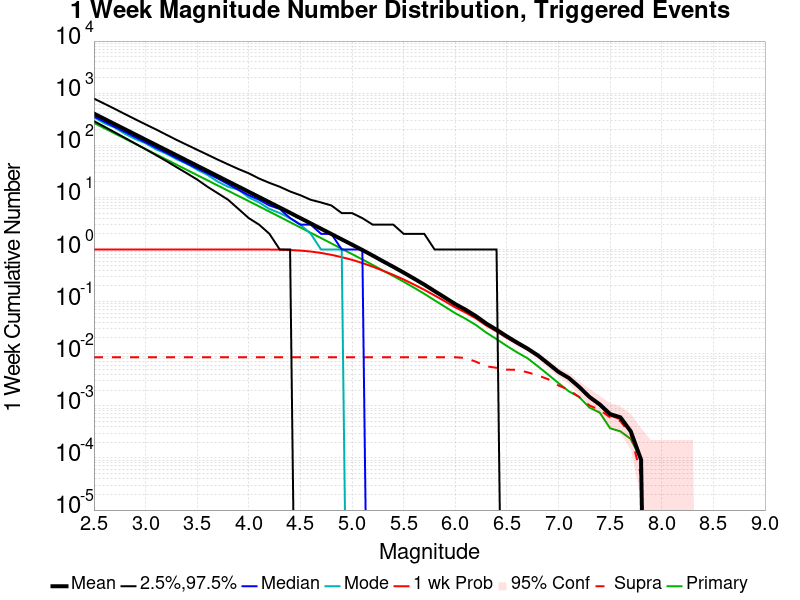

The table this chart was drawn from, first rows:
Mag, Mean, 2.5 %ile, 97.5 %ile, Median, Mode, 1 wk Probability, 1 wk Supra-Seis Prob, Primary Aftershocks Mean
2.5, 405.5, 291.0, 787.0, 357.0, 344.0, 1.0, 0.008565, 268
2.6, 322.1, 228.0, 629.0, 284.0, 265.0, 1.0, 0.008565, 212.9
2.7, 255.7, 178.0, 502.0, 226.0, 219.0, 1.0, 0.008565, 169.1
2.8, 203.1, 139.0, 397.0, 180.0, 166.0, 1.0, 0.008565, 134.3
2.9, 161.3, 108.0, 316.0, 143.0, 132.0, 1.0, 0.008565, 106.7
3.0, 128.1, 84.0, 252.0, 114.0, 109.0, 1.0, 0.008565, 84.67
3.1, 101.8, 65.0, 202.0, 90.0, 84.0, 1.0, 0.008565, 67.27
3.2, 80.89, 50.0, 160.0, 72.0, 69.0, 1.0, 0.008565, 53.47
3.3, 64.29, 38.0, 127.0, 57.0, 54.0, 1.0, 0.008565, 42.47
3.4, 51.03, 29.0, 102.0, 45.0, 44.0, 1.0, 0.008565, 33.71
3.5, 40.5, 22.0, 82.0, 36.0, 34.0, 1.0, 0.008565, 26.75
3.6, 32.19, 16.0, 66.0, 29.0, 27.0, 1.0, 0.008565, 21.26
3.7, 25.57, 12.0, 53.0, 23.0, 20.0, 1.0, 0.008565, 16.89
3.8, 20.3, 9.0, 43.0, 18.0, 16.0, 1.0, 0.008565, 13.41
3.9, 16.12, 6.0, 35.0, 14.0, 14.0, 1.0, 0.008565, 10.64
4.0, 12.8, 4.0, 29.0, 11.0, 10.0, 0.9999, 0.008565, 8.464
4.1, 10.15, 3.0, 23.0, 9.0, 8.0, 0.9994, 0.008565, 6.713
4.2, 8.056, 2.0, 19.0, 7.0, 6.0, 0.9978, 0.008565, 5.328
4.3, 6.391, 1.0, 16.0, 6.0, 5.0, 0.9931, 0.008565, 4.229
4.4, 5.062, 1.0, 13.0, 4.0, 4.0, 0.9789, 0.008565, 3.344
4.5, 4.003, 0.0, 11.0, 3.0, 3.0, 0.9537, 0.008565, 2.644
4.6, 3.171, 0.0, 9.0, 3.0, 2.0, 0.9143, 0.008565, 2.094
4.7, 2.506, 0.0, 8.0, 2.0, 1.0, 0.8593, 0.008565, 1.657
4.8, 1.983, 0.0, 7.0, 2.0, 1.0, 0.7906, 0.008565, 1.309
4.9, 1.567, 0.0, 5.0, 1.0, 1.0, 0.7129, 0.008565, 1.032
5.0, 1.24, 0.0, 5.0, 1.0, 0.0, 0.6342, 0.008565, 0.8171
5.1, 0.9791, 0.0, 4.0, 1.0, 0.0, 0.5505, 0.008565, 0.6443
5.2, 0.7658, 0.0, 3.0, 0.0, 0.0, 0.4686, 0.008565, 0.5065
5.3, 0.5949, 0.0, 3.0, 0.0, 0.0, 0.392, 0.008565, 0.3942
5.4, 0.4648, 0.0, 3.0, 0.0, 0.0, 0.3257, 0.008565, 0.3097
5.5, 0.3607, 0.0, 2.0, 0.0, 0.0, 0.2662, 0.008565, 0.2411
5.6, 0.2771, 0.0, 2.0, 0.0, 0.0, 0.2128, 0.008565, 0.1853
5.7, 0.2122, 0.0, 2.0, 0.0, 0.0, 0.1688, 0.008565, 0.1413
5.8, 0.1589, 0.0, 1.0, 0.0, 0.0, 0.1313, 0.008565, 0.106
5.9, 0.1198, 0.0, 1.0, 0.0, 0.0, 0.1015, 0.008565, 0.07977
6.0, 0.08963, 0.0, 1.0, 0.0, 0.0, 0.07745, 0.008565, 0.05991
6.1, 0.07, 0.0, 1.0, 0.0, 0.0, 0.06167, 0.008287, 0.04685
6.2, 0.05278, 0.0, 1.0, 0.0, 0.0, 0.04773, 0.007037, 0.0356
6.3, 0.03806, 0.0, 1.0, 0.0, 0.0, 0.03495, 0.005741, 0.02546
6.4, 0.02884, 0.0, 1.0, 0.0, 0.0, 0.02676, 0.00537, 0.01907
6.5, 0.02153, 0.0, 0.0, 0.0, 0.0, 0.02023, 0.004954, 0.01407
6.6, 0.01634, 0.0, 0.0, 0.0, 0.0, 0.01551, 0.004907, 0.0106
6.7, 0.01255, 0.0, 0.0, 0.0, 0.0, 0.01213, 0.004398, 0.008194
6.8, 0.009306, 0.0, 0.0, 0.0, 0.0, 0.009074, 0.003843, 0.005741
6.9, 0.006481, 0.0, 0.0, 0.0, 0.0, 0.006389, 0.003241, 0.003981
7.0, 0.004491, 0.0, 0.0, 0.0, 0.0, 0.004398, 0.002454, 0.002731
7.1, 0.003426, 0.0, 0.0, 0.0, 0.0, 0.003333, 0.002037, 0.001898
7.2, 0.002315, 0.0, 0.0, 0.0, 0.0, 0.002269, 0.001481, 0.001481
7.3, 0.001481, 0.0, 0.0, 0.0, 0.0, 0.001435, 0.001019, 9.259259E-4
7.4, 0.001065, 0.0, 0.0, 0.0, 0.0, 0.001019, 8.3333335E-4, 7.4074074E-4
7.5, 6.9444446E-4, 0.0, 0.0, 0.0, 0.0, 6.481481E-4, 6.0185185E-4, 3.7037037E-4
7.6, 6.0185185E-4, 0.0, 0.0, 0.0, 0.0, 5.5555557E-4, 5.0925923E-4, 3.2407406E-4
7.7, 3.2407406E-4, 0.0, 0.0, 0.0, 0.0, 3.2407406E-4, 2.7777778E-4, 2.3148148E-4
7.8, 9.259259E-5, 0.0, 0.0, 0.0, 0.0, 9.259259E-5, 4.6296296E-5, 9.259259E-5
7.9, 0.0, 0.0, 0.0, 0.0, 0.0, 0.0, 0.0, 0.0
8.0, 0.0, 0.0, 0.0, 0.0, 0.0, 0.0, 0.0, 0.0
8.1, 0.0, 0.0, 0.0, 0.0, 0.0, 0.0, 0.0, 0.0
8.2, 0.0, 0.0, 0.0, 0.0, 0.0, 0.0, 0.0, 0.0
8.3, 0.0, 0.0, 0.0, 0.0, 0.0, 0.0, 0.0, 0.0
8.4, 0.0, 0.0, 0.0, 0.0, 0.0, 0.0, 0.0, 0.0
... 6 more rows
